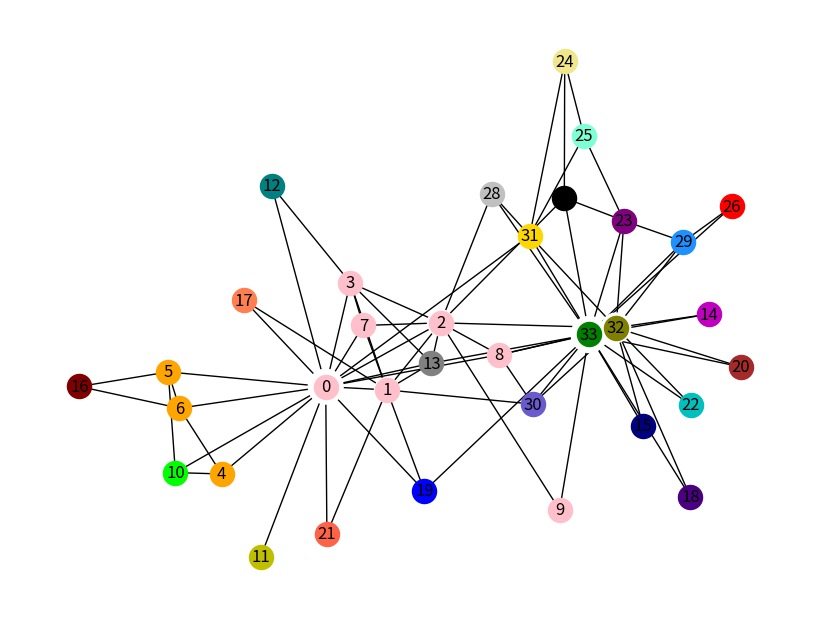

Write Python code to recreate this figure.
from collections import defaultdict

import networkx as nx
import matplotlib.pyplot as plt


class CompressedSet:
    def __init__(self, graph):
        self.graph = graph
        # self.compressed_set = [str(node) for node in list(self.graph.nodes())]

    def get_initial_compressed_set(self):
        nodes = list(self.graph.nodes())
        compressed_set = [str(node) for node in nodes]
        return compressed_set

    def merge_compress_sets(self, items_above_threshold, preprocess_pair_connectionStrength_custom):
        # 初始化压缩集合字典
        compressed_dict = {item: set([item]) for item in items_above_threshold}
        # print('compressed_dict:', compressed_dict)
        # for s, nodes in compressed_dict.items():
        #     print('s, nodes:', s, nodes)

        # print('preprocess_pair_frequencies_custom:', preprocess_pair_frequencies_custom)
        # 合并节点对
        for pair, count in preprocess_pair_connectionStrength_custom.items():
            # print('pair:', pair)
            node_a, node_b = pair
            # print('node_a, node_b:', node_a, node_b)
            merged_set = f"({node_a}) U ({node_b})"

            # 找到node_a和node_b所在的压缩集合
            set_a = next((s for s, nodes in compressed_dict.items() if node_a in nodes), None)
            set_b = next((s for s, nodes in compressed_dict.items() if node_b in nodes), None)

            # 如果两个节点都在不同的压缩集合中，则合并这两个压缩集合
            if set_a and set_b and set_a != set_b:
                compressed_dict[merged_set] = compressed_dict[set_a].union(compressed_dict[set_b])
                del compressed_dict[set_a]
                del compressed_dict[set_b]
        return list(compressed_dict.keys())

    """---------------------根据压缩集合计算邻接向量-----------------------"""

    def get_adjacency_vectors_custom(self, compressed_set):
        adjacency_vectors_custom = []
        for node in self.graph:
            # print("compressed_set:", compressed_set)
            adjacency_vector_custom = []
            for i, comp_set in enumerate(compressed_set):
                # print("i, comp_set", i, comp_set)
                adjacency_vector_custom.append(self.get_value(node, comp_set))
            # print("adjacency_vector_custom:", adjacency_vector_custom)
            # print(len(adjacency_vector_custom))
            adjacency_vectors_custom.append(adjacency_vector_custom)
        return adjacency_vectors_custom

    def get_value(self, node, comp_set):
        # You should implement your own logic to check if 'node' has an edge with nodes in 'sub_set'
        # For example: return True if any(n in sub_set for n in [node1, node2, ...])
        count = 0
        for j, sub_set in enumerate(get_subitems(comp_set)):
            # print("j, sub_set", j, sub_set)
            # print('self.get_all_subitems(sub_set):',self.get_all_subitems(sub_set))
            if any(self.graph.has_edge(node, int(n)) for n in get_all_subitems(sub_set)):
                count += 1
        return count

    """------------------计算压缩集合每一项的频数，用于校正上一轮压缩是否正确。以及构建节点对，（然后计算节点对频率），指导项进一步压缩。--------------------------"""

    """adjacency_frequencies: {'0': [16, 0], '1': [9, 0]}。压缩项：[索引，1的数量，2的数量]"""

    # 计算每一项的频率
    def calculate_item_frequencies_custom(self, adjacency_vectors_custom, compressed_set):
        item_frequencies_custom = dict()
        # print("self.compressed_set", self.compressed_set)

        for i, compressed_set in enumerate(compressed_set):
            # print(compressed_set[0])
            count_1 = 0
            count_2 = 0
            for adjacency_vector_custom in adjacency_vectors_custom:
                if adjacency_vector_custom[i] == 1:
                    # print("val:", adjacency_vector_custom[i])
                    # print(type(adjacency_vector_custom[i]))
                    count_1 += 1
                elif adjacency_vector_custom[i] == 2:
                    count_2 += 1
            f12_frequencies = {str(compressed_set): [count_1, count_2]}
            item_frequencies_custom.update(f12_frequencies)
        return item_frequencies_custom

    # 获取成对节点。只要项频数大于阈值d，即参与构建成对节点。
    def get_pair_items(self, compressed_set, adjacency_vectors_custom, item_frequencies, items_above_threshold,
                       threshold_beta):
        # 第一步，获取候选成对节点。只要项频数大于阈值d，即参与构建成对节点。
        items_list = list(items_above_threshold)
        pair_items = [(item1, item2) for idx, item1 in enumerate(items_list) for item2 in
                      items_list[idx + 1:]]

        # 第2步，获取候选成对节点的公共邻居数。
        pair_connectionStrength_custom = self.calculate_pair_connectionStrength_custom(compressed_set,
                                                                                       adjacency_vectors_custom,
                                                                                       item_frequencies,
                                                                                       pair_items)
        # print('pair_connectionStrength_custom:', pair_connectionStrength_custom)
        # 第3步，根据连接强度和阈值beta筛选候选成对节点
        preprocess_pair_connectionStrength_custom = self.preprocess_item_pairs(pair_connectionStrength_custom,
                                                                               threshold_beta)
        # print('preprocess_pair_connectionStrength_custom:', preprocess_pair_connectionStrength_custom)

        return preprocess_pair_connectionStrength_custom

    # 计算节点对连接强度
    '''pair_frequencies_custom, {('8', '30'): 2, ('8', '4'): 1}'''

    def calculate_pair_connectionStrength_custom(self, compressed_set, adjacency_vectors_custom, item_frequencies,
                                                 pair_items):
        # print('adjacency_vectors_custom:', adjacency_vectors_custom)
        # print('compressed_set:', compressed_set)
        compressed_list = list(compressed_set)
        pair_connectionStrength_custom = dict()
        # print(type(pair_items))
        for pair in pair_items:
            dict_j, dict_k = pair
            # print('pair:', pair)
            # print('dict_j:', dict_j)
            # print('type(dict_j):', type(dict_j))
            for v_dix, adjacency_vector in enumerate(adjacency_vectors_custom):
                # print('adjacency_vector:', adjacency_vector)
                # print('type(adjacency_vector):', type(adjacency_vector))
                idx_dict_j = compressed_list.index(dict_j)
                idx_dict_k = compressed_list.index(dict_k)
                if str(v_dix) not in dict_j and str(v_dix) not in dict_k and adjacency_vector[idx_dict_j] != 0 and adjacency_vector[idx_dict_k] != 0:
                    if pair in pair_connectionStrength_custom:
                        pair_connectionStrength_custom[pair] += 1
                    else:
                        pair_connectionStrength_custom[pair] = 1
            if pair in pair_connectionStrength_custom:
                connectionStrength = pair_connectionStrength_custom[pair] / (
                        sum(item_frequencies[dict_j]) + sum(item_frequencies[dict_k]) - pair_connectionStrength_custom[
                    pair])

                pair_connectionStrength_custom[pair] = round(connectionStrength, 3)
                # print('pair_items:',pair_items)
                # print('pair_connectionStrength_custom:',pair_connectionStrength_custom)
                # print('sum(item_frequencies[dict_j]):',sum(item_frequencies[dict_j]))
                # print('pair_connectionStrength_custom[pair]:', pair_connectionStrength_custom[pair])

        return pair_connectionStrength_custom

    def calculate_pair_connection_and_Strength_custom(self, compressed_set, adjacency_vectors_custom, item_frequencies,
                                                      pair_items):
        # print('adjacency_vectors_custom:', adjacency_vectors_custom)
        # print('len(adjacency_vectors_custom):', len(adjacency_vectors_custom))
        compressed_list = list(compressed_set)
        pair_connection_custom = dict()
        pair_connectionStrength_custom = dict()
        # print(type(pair_items))
        for pair in pair_items:
            dict_j, dict_k = pair
            # print('pair:', pair)
            # print('dict_j:', dict_j)
            # print('type(dict_j):', type(dict_j))
            # print('self.calculate_pair_connection_custom(dict_j, dict_k):',
            #       self.calculate_pair_connection_custom(compressed_set, adjacency_vectors_custom, dict_j, dict_k))
            # print('self.calculate_pair_connection_custom(dict_k, dict_j):',
            #       self.calculate_pair_connection_custom(compressed_set, adjacency_vectors_custom, dict_k, dict_j))
            for adjacency_vector in adjacency_vectors_custom:
                # print('adjacency_vector:', adjacency_vector)
                # print('type(adjacency_vector):', type(adjacency_vector))
                if adjacency_vector[compressed_list.index(dict_j)] != 0 and adjacency_vector[
                    compressed_list.index(dict_k)] != 0:
                    if pair in pair_connection_custom:
                        pair_connection_custom[pair] += 1
                    else:
                        pair_connection_custom[pair] = 1
            if pair in pair_connection_custom:
                connectionStrength = pair_connectionStrength_custom[pair] / (
                        sum(item_frequencies[dict_j]) + sum(item_frequencies[dict_k]) - pair_connectionStrength_custom[
                    pair])

                pair_connectionStrength_custom[pair] = round(connectionStrength, 3)
                # print('pair_items:',pair_items)
                # print('pair_connectionStrength_custom:',pair_connectionStrength_custom)
                # print('sum(item_frequencies[dict_j]):',sum(item_frequencies[dict_j]))
                # print('pair_connectionStrength_custom[pair]:', pair_connectionStrength_custom[pair])

        return pair_connection_custom, pair_connectionStrength_custom

    """---------------------删除高频节点对中具有重复子项的节点-----------------------"""
    '''pair_frequencies_custom, {('8', '30'): 2, ('8', '4'): 1}'''

    # 删除高频节点对中具有重复子项的节点。删除连接强度小于阈值beta的成对节点。
    def preprocess_item_pairs(self, pair_connectionStrength_custom, threshold_beta):
        subitems = set()
        new_sorted_item_pairs = {}
        # 将节点对按照计数从大到小排序
        sorted_item_pairs = sorted(pair_connectionStrength_custom.items(), key=lambda x: x[1], reverse=True)
        # print('sorted_item_pairs:', sorted_item_pairs)

        # Create a mapping of subitems to their corresponding pairs
        for key, value in sorted_item_pairs:
            # subitems = get_subitems(pair)
            # print('subitems,get_subitems(pair):', subitems, get_subitems(pair))
            # print('key[0],key[1]:', key[0], key[1])
            flag = True
            temp_subitems = set()
            if value < threshold_beta:
                break
            for k in key:
                temp_subitems.add(k)
                if k in subitems:
                    flag = False
                    break
            # print('temp_subitems:',temp_subitems)
            if flag:
                subitems.update(temp_subitems)
                new_sorted_item_pairs.update({key: value})

        return new_sorted_item_pairs

    """------------------调整压缩集合。根据频数校正合并项是否正确，以及需要进一步压缩项。--------------------------"""

    def adjust_compressed_set_custom(self, compressed_set, adjacency_vectors_custom, item_frequencies, threshold_d,
                                     threshold_beta):
        items_above_threshold = set()
        items_under_threshold = set()

        # 计算节点的连接边数，并校正前一阶段的成对节点是否正确。
        # print('adjacency_frequencies:', item_frequencies)
        for item, frequencies_list in item_frequencies.items():
            # print('item,frequencies_list:', item, frequencies_list)
            # print(len(item))
            if len(item) == 1 and frequencies_list[0] < threshold_d:  # 项中只包含1个节点，则判断它的连接边数
                items_under_threshold.add(item)
            elif len(item) > 1 and frequencies_list[1] < threshold_beta:  # 项中包含多个节点，则校正它的连接强度
                items_under_threshold.update(get_subitems(item))
            else:
                items_above_threshold.add(item)
        # print('items_under_threshold,items_above_threshold:', items_under_threshold, items_above_threshold)

        # 将连接边数大于阈值的项进行预合并。（连接强度大于阈值threshold_beta）
        "{('5', '4'): 0.75, ('3', '7'): 0.429, ('8', '9'): 0.4, ('0', '1'): 0.389}"
        preprocess_pair_connectionStrength_custom = self.get_pair_items(compressed_set, adjacency_vectors_custom,
                                                                        item_frequencies, items_above_threshold,
                                                                        threshold_beta)
        # print('pair_items:', pair_items)

        # pair_frequencies_custom = self.calculate_pair_frequencies_custom(compressed_set, adjacency_vectors_custom,
        #                                                                  pair_items)
        # # print('pair_frequencies_custom:', pair_frequencies_custom)
        #
        # preprocess_pair_frequencies_custom = self.preprocess_item_pairs(pair_frequencies_custom, threshold_beta)
        # # print('preprocess_pair_frequencies_custom:', preprocess_pair_frequencies_custom)

        new_items_above_threshold = self.merge_compress_sets(items_above_threshold,
                                                             preprocess_pair_connectionStrength_custom)
        # print('new_items_above_threshold: ', new_items_above_threshold)
        # print('items_under_threshold,new_items_above_threshold:', items_under_threshold, new_items_above_threshold)

        return new_items_above_threshold + list(items_under_threshold)


"""获取压缩集合 项的子集"""

def get_subitems(item):
    subitems = []
    current_subitem = ""
    inside_brackets = 0

    for char in item:
        if char == '(':
            if inside_brackets > 0:
                current_subitem += char
            inside_brackets += 1
        elif char == ')':
            inside_brackets -= 1
            if inside_brackets > 0:
                current_subitem += char
        elif char == 'U' and inside_brackets == 0:
            if current_subitem:
                subitems.append(current_subitem.strip())  # Remove spaces
                current_subitem = ""
        else:
            current_subitem += char

    if current_subitem:
        subitems.append(current_subitem.strip())  # Remove spaces

    return subitems

def get_all_subitems(item):
    subitems = []
    current_subitem = ""
    stack = []
    seen_subitems = set()

    for i, char in enumerate(item):
        if char == '(':
            if current_subitem:
                stack.append(current_subitem)
                current_subitem = ""
            stack.append('(')
        elif char == ')':
            if current_subitem:
                if current_subitem not in seen_subitems:
                    subitems.append(current_subitem)
                    seen_subitems.add(current_subitem)
                current_subitem = ""

            while stack and stack[-1] != '(':
                subitem = stack.pop()
                if subitem != 'U':
                    if subitem not in seen_subitems:
                        subitems.append(subitem)
                        seen_subitems.add(subitem)
            # Pop the '('
            stack.pop()
        elif char == ' ':
            if current_subitem:
                stack.append(current_subitem)
                current_subitem = ""
        elif char == 'U':
            if i + 1 < len(item) and item[i + 1] == ' ':
                if current_subitem:
                    if current_subitem not in seen_subitems:
                        subitems.append(current_subitem)
                        seen_subitems.add(current_subitem)
                current_subitem = ""
            else:
                current_subitem += char
        else:
            current_subitem += char

    if current_subitem and current_subitem not in seen_subitems:
        subitems.append(current_subitem)

    return subitems

def compressed_set_to_clusters(compressed_set):
    clusters = []
    for item in compressed_set:
        # print('get_all_subitems(item):',get_all_subitems(item))
        cluster = {int(node) for node in get_all_subitems(item)}
        clusters.append(cluster)
    return clusters


"""--------聚簇结果可视化----------"""


def draw_spring(G, com):
    pos = nx.spring_layout(G)  # 节点的布局为spring型
    NodeId = list(G.nodes())
    node_size = [G.degree(i) ** 1.2 * 90 for i in NodeId]  # 节点大小
    plt.figure(figsize=(8, 6))  # 图片大小
    nx.draw(G, pos, with_labels=True, node_size=node_size, node_color='w', node_shape='.')
    # color_list = ['pink', 'orange', 'r', 'g', 'b', 'y', 'm', 'gray', 'black', 'c', 'brown']
    color_list = ['pink', 'orange', 'r', 'slateblue', 'dodgerblue', 'khaki', 'tomato','g', 'b', 'y', 'm', 'gray', 'black', 'c', 'brown',
                  'purple', 'teal', 'gold', 'silver', 'navy', 'indigo', 'coral', 'lime', 'maroon',
                  'olive', 'aquamarine', 'sienna', 'orchid', 'turquoise', 'crimson', 'peru', 'salmon',
                  'chartreuse', 'darkviolet', 'rosybrown',
                  'seagreen', 'mediumseagreen', 'mediumslateblue', 'darkorange', 'slategray', 'mediumblue',
                  'cadetblue', 'mediumaquamarine', 'darkseagreen', 'darkturquoise', 'palegreen', 'orangered']
    for i in range(len(com)):
        nx.draw_networkx_nodes(G, pos, nodelist=com[i % len(color_list)], node_color=color_list[i % len(color_list)])
    plt.show()


"""簇格式转化。[{28}, {24, 26}, {25}, {19}] to {19: 0, 24: 1, 25: 2, 26: 1, 28: 2}"""


def cluster_list_To_mapping(clusters_list):
    cluster_mapping = {}  # 用于存储节点到簇索引的映射

    for cluster_idx, cluster in enumerate(clusters_list):
        for node in cluster:
            cluster_mapping[node] = cluster_idx

    # 按节点的顺序排序字典
    sorted_cluster_mapping = {k: v for k, v in sorted(cluster_mapping.items())}
    return sorted_cluster_mapping


def GCC_Compressed_LDP_Run_and_output_res(graph, threshold_d, threshold_beta):
    compressed_set_handler = CompressedSet(graph)

    # 初始压缩集合
    compressed_set = compressed_set_handler.get_initial_compressed_set()

    adjacency_vectors = []
    item_frequencies = []

    previous_compressed_set = set()  # 用于存储上一次迭代的压缩集合
    max_iterations = 10  # 设置最大迭代次数

    for iteration in range(max_iterations):
        adjacency_vectors = compressed_set_handler.get_adjacency_vectors_custom(
            compressed_set)
        item_frequencies = compressed_set_handler.calculate_item_frequencies_custom(adjacency_vectors,
                                                                                    compressed_set)
        new_compressed_set = compressed_set_handler.adjust_compressed_set_custom(compressed_set, adjacency_vectors,
                                                                                 item_frequencies,
                                                                                 threshold_d, threshold_beta)
        if new_compressed_set == previous_compressed_set or iteration == max_iterations - 1:
            break  # 结束循环

        compressed_set = new_compressed_set
        previous_compressed_set = compressed_set  # 更新上一次迭代的压缩集合
    # print('compressed_set:', compressed_set)
    clusters = compressed_set_to_clusters(compressed_set)  # 压缩集合转簇
    # print('clusters:', clusters)
    return previous_compressed_set, adjacency_vectors, item_frequencies


def GCC_Compressed_Run(graph, threshold_d, threshold_beta):
    compressed_set_handler = CompressedSet(graph)

    # 初始压缩集合
    compressed_set = compressed_set_handler.get_initial_compressed_set()

    previous_compressed_set = set()  # 用于存储上一次迭代的压缩集合
    max_iterations = 10  # 设置最大迭代次数

    for iteration in range(max_iterations):
        adjacency_vectors = compressed_set_handler.get_adjacency_vectors_custom(
            compressed_set)
        item_frequencies = compressed_set_handler.calculate_item_frequencies_custom(adjacency_vectors,
                                                                                    compressed_set)
        new_compressed_set = compressed_set_handler.adjust_compressed_set_custom(compressed_set, adjacency_vectors,
                                                                                 item_frequencies,
                                                                                 threshold_d, threshold_beta)
        if new_compressed_set == previous_compressed_set or iteration == max_iterations - 1:
            break  # 结束循环

        compressed_set = new_compressed_set
        previous_compressed_set = compressed_set  # 更新上一次迭代的压缩集合
    # print('compressed_set:', compressed_set)
    clusters = compressed_set_handler.compressed_set_to_clusters(compressed_set)  # 压缩集合转簇
    # print('clusters:', clusters)
    return cluster_list_To_mapping(clusters)


if __name__ == "__main__":
    graph = nx.karate_club_graph()
    threshold_d = 1  # 设置外围节点阈值
    threshold_beta = 0.1  # 设置连接强度阈值

    compressed_set_handler = CompressedSet(graph)

    # 初始压缩集合
    compressed_set = compressed_set_handler.get_initial_compressed_set()
    adjacency_vectors = []

    print("-----Initial Compressed Sets---------")
    print('Initial Compressed Sets:', compressed_set)

    max_iterations = 10  # 设置最大迭代次数

    for _ in range(max_iterations):
        adjacency_vectors = compressed_set_handler.get_adjacency_vectors_custom(
            compressed_set)
        item_frequencies = compressed_set_handler.calculate_item_frequencies_custom(adjacency_vectors,
                                                                                    compressed_set)
        compressed_set = compressed_set_handler.adjust_compressed_set_custom(compressed_set, adjacency_vectors,
                                                                             item_frequencies,
                                                                             threshold_d, threshold_beta)
    print('compressed_set:', compressed_set)

    clusters = compressed_set_to_clusters(compressed_set)  # 压缩集合转簇
    print('clusters:', compressed_set_to_clusters(compressed_set))

    # 计算簇的数量和节点数
    num_clusters = len(clusters)
    total_nodes = sum(len(cluster) for cluster in clusters)
    print(f"Number of Clusters: {num_clusters}")
    print(f"Total Number of Nodes: {total_nodes}")

    draw_spring(graph, clusters)  # 簇可视化

    # adjacency_vectors = compressed_set_handler.get_adjacency_vectors_custom(
    #     compressed_set)
    # adjacency_frequencies = compressed_set_handler.calculate_adjacency_frequencies_custom(adjacency_vectors,
    #                                                                                       compressed_set)
    # print('adjacency_vectors:', adjacency_vectors)
    # print('adjacency_frequencies:', adjacency_frequencies)
    #
    # # adjust_compressed_set_custom 测试1
    # adjust_compressed_set = compressed_set_handler.adjust_compressed_set_custom(compressed_set, adjacency_vectors,
    #                                                                             adjacency_frequencies, threshold_value)
    # print('adjust_compressed_set:', adjust_compressed_set)
    #
    # # adjust_compressed_set_custom 测试2
    # # items_under_threshold, items_above_threshold = compressed_set_handler.adjust_compressed_set_custom(
    # #     compressed_set, adjacency_vectors, adjacency_frequencies, threshold_value)
    # # print('items_under_threshold, items_above_threshold:', items_under_threshold, items_above_threshold)
    #
    # # Merge example: merge nodes by threshold
    # print("------Compressed Sets--------")
    # # 输入节点对和阈值
    # input_node_pairs = {('1', '2'): 3, ('(1) U (2)', '3'): 5, ('(1) U (2)', '4'): 4}
    #
    # # 合并压缩集合
    # result_compressed_set = compressed_set_handler.merge_compress_sets(compressed_set,
    #                                                                    input_node_pairs)
    # # 输出结果
    # print('result_compress_sets:', result_compressed_set)
    #
    # # 合并压缩集合
    # result_compressed_set2 = compressed_set_handler.merge_compress_sets(result_compressed_set, input_node_pairs)
    # # 输出结果
    # print('result_compress_sets2:', result_compressed_set2)
    #
    # adjacency_vectors = compressed_set_handler.get_adjacency_vectors_custom(result_compressed_set2)
    # print('adjacency_vectors', adjacency_vectors)
    #
    # adjacency_frequencies = compressed_set_handler.calculate_adjacency_frequencies_custom(adjacency_vectors,
    #                                                                                       result_compressed_set2)
    # print('adjacency_frequencies:', adjacency_frequencies)
    #
    # adjust_compressed_set = compressed_set_handler.adjust_compressed_set_custom(
    #     result_compressed_set2, adjacency_vectors, adjacency_frequencies, threshold_value)
    # print('adjust_compressed_set:', adjust_compressed_set)
